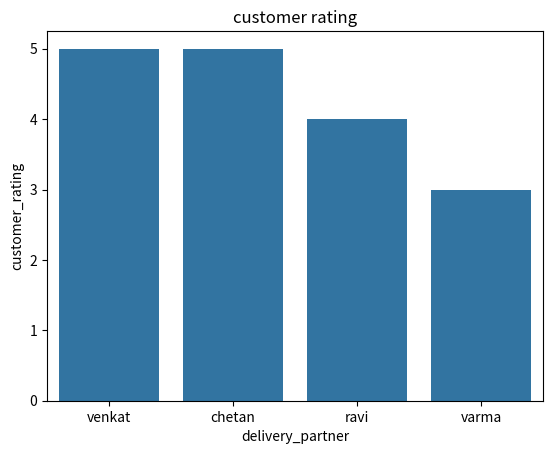
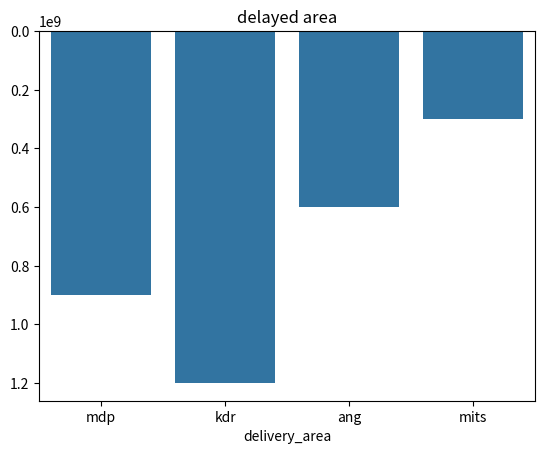
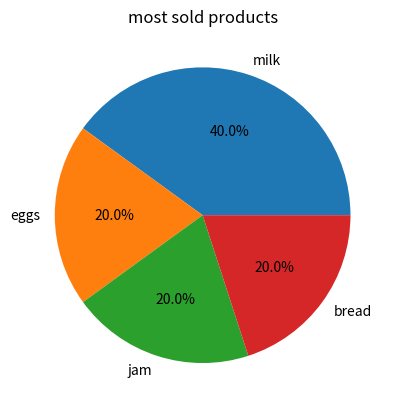
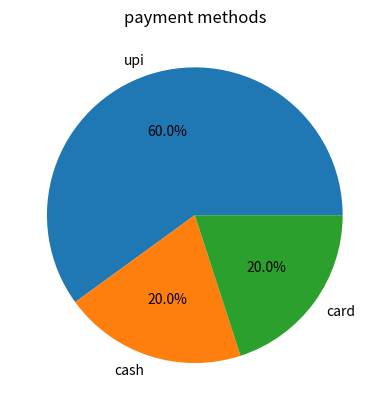
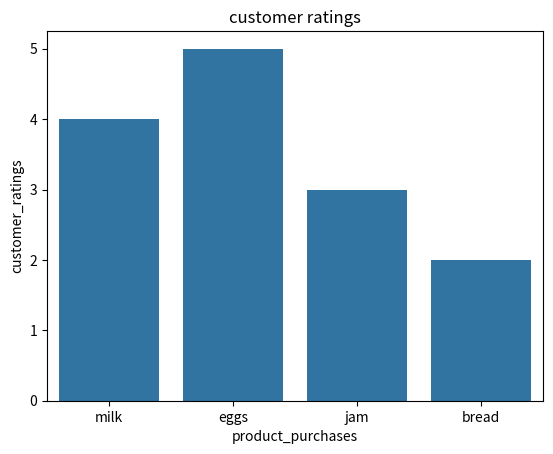
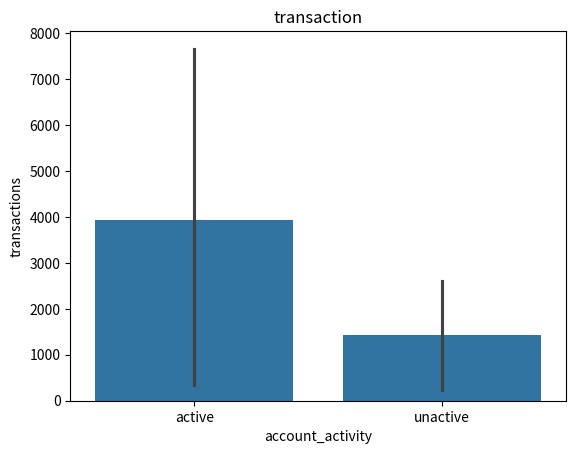
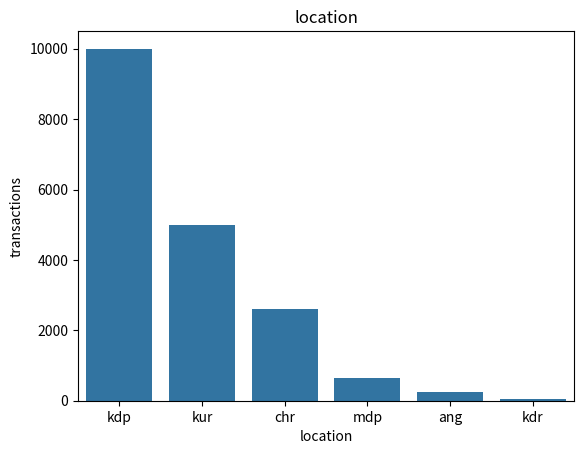

Write Python code to recreate these figures, in order.
# -*- coding: utf-8 -*-
"""assignment1

Automatically generated by Colab.

Original file is located at
    https://colab.research.google.com/drive/1IrMXSG6a8Yxkk1yrYq_SPkyEnuTkIoC1
"""

import numpy as np
import pandas as pd
import matplotlib.pyplot as plt
import seaborn as sns
df=pd.DataFrame({
    'order_time':['6:00','7:00','7:00','9:00'],
    'delivery_time':['6:15','7:20','7:10','9:05'],
    'delivery_partner':["venkat","chetan","ravi","varma"],
    'delivery_area':["mdp","kdr","ang","mits"],
    'customer_rating':[5,5,4,3]
})
print(df)
df['order_time'] = pd.to_datetime(df['order_time'], format='%H:%M')
df['delivery_time'] = pd.to_datetime(df['delivery_time'], format='%H:%M')
c=max(df['customer_rating'])
cr=[]*len(df['order_time'])
for i in range(len(df['order_time'])):
    if df['customer_rating'][i]==c:
        cr.append(df['delivery_partner'][i])
dt=[]*len(df['order_time'])
for i in range(len(df['order_time'])):
    dt.append(df['delivery_time'][i] - df['order_time'][i])
print(dt)
print("average delevery time:",np.mean(dt))
print("peak ordered hours",df['order_time'].dt.hour.value_counts().idxmax())
print("top rated delevery partner:",cr)
print("most delayed area:",df['delivery_area'][dt.index(max(dt))])
plt.title("customer rating")
sns.barplot(x=df['delivery_partner'],y=df['customer_rating'])
plt.show()
plt.title("delayed area")
sns.barplot(x=df['delivery_area'],y=dt)
plt.show()

import numpy as np
import pandas as pd
import matplotlib.pyplot as plt
import seaborn as sns
df=pd.DataFrame({
    'product_purchases':["milk","eggs","jam","bread","milk"],
    'cart_abandonment':["dumble","yoga mat","sugar","pepper","butter"],
    'customer_ratings':[4,5,3,2,4],
    'payment_methods':["upi","cash","card","upi","upi"]
})
print(df)
plt.title("most sold products")
plt.pie(df['product_purchases'].value_counts(),labels=df['product_purchases'].value_counts().index,autopct='%1.1f%%')
plt.show()
print("\n most sold products",df['product_purchases'].mode())
plt.title("payment methods")
plt.pie(df['payment_methods'].value_counts(),labels=df['payment_methods'].value_counts().index,autopct='%1.1f%%')
plt.show()
print("\n most used payment method",df['payment_methods'].mode())
plt.title("customer ratings")
sns.barplot(x=df['product_purchases'],y=df['customer_ratings'])
plt.show()

import numpy as np
import pandas as pd
import matplotlib.pyplot as plt
import seaborn as sns
import datetime
df=pd.DataFrame({
    'transactions':[10000,5000,2600.23,650,240.03,50],
    'location':["kdp","kur","chr","mdp","ang","kdr"],
    'time':['23:00','23:30','03:15','04:45','06:00','12:05'],
    'account_activity':["active","active","unactive","active","unactive","active"]
})
df['time']=pd.to_datetime(df['time'],format='%H:%M')
print(df)
print("\nunusual transactions:")
for i in range(len(df['transactions'])):
  if df['transactions'][i] != int(df['transactions'][i]):
    print(df['transactions'][i])
plt.title("transaction")
sns.barplot(x=df['account_activity'],y=df['transactions'])
plt.show()
print("\nrisk handling")
for i in range(len(df['transactions'])):
  if df['time'][i].time() > datetime.time(10, 0) and df['account_activity'][i]=='active':
    print(df['transactions'][i],df['time'][i],df['location'][i])
plt.title("location")
sns.barplot(x=df['location'],y=df['transactions'])
plt.show()

import numpy as np
import pandas as pd
import matplotlib.pyplot as plt
import seaborn as sns
df=pd.DataFrame({
    'daily_sales':[7000,3000,1500,4000],
    'product_stock':[10000,15000,10000,7000],
    'expiry_dates':['2026-05-15','2026-07-29','2026-08-17','2026-08-26'],
    'seasonal_demand':["summar","rainy","autumn","winter"]
})
df['expiry_dates']=pd.to_datetime(df['expiry_dates'])
print(df)
pr = df['product_stock'] - df['daily_sales']
print(np.mean(pr))
print(" product fast moving in:")
for i in range(len(df['daily_sales'])):
  if pr[i]>=np.mean(pr):
    print(df['seasonal_demand'][i])
print(" product slow moving in:")
for i in range(len(df['daily_sales'])):
  if pr[i]<np.mean(pr):
    print(df['seasonal_demand'][i])
